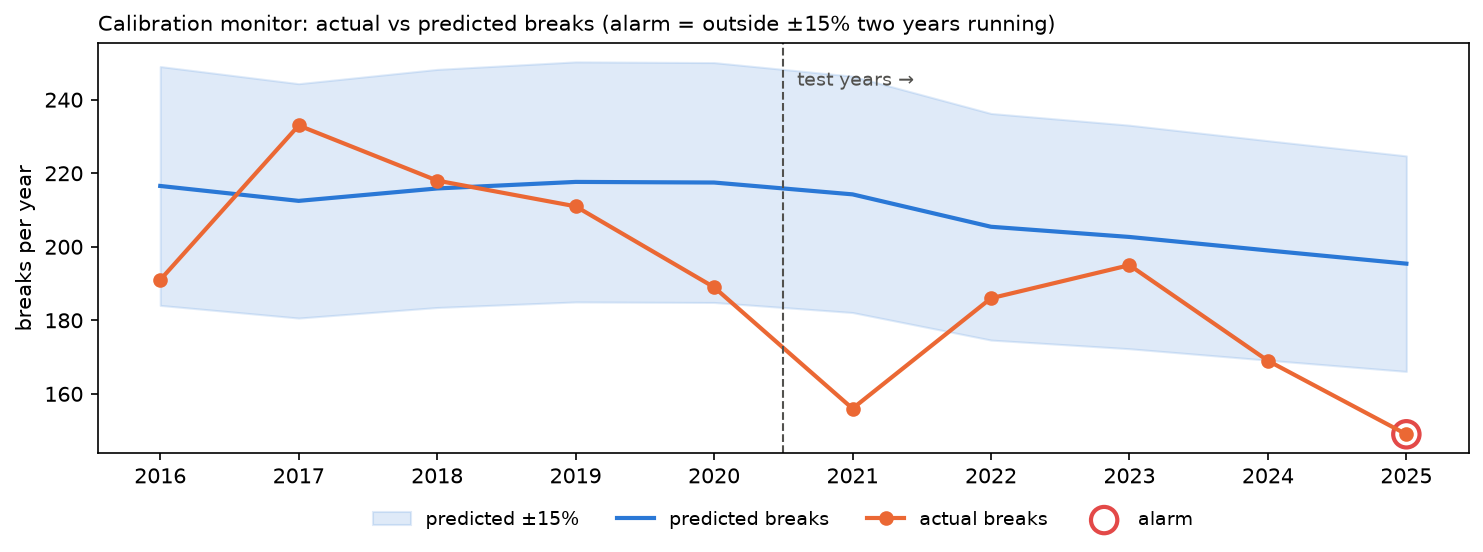

Values plotted in this chart, from the file beside it:
year, predicted, actual, within_15pct, actual_over_predicted, alarm
2016, 216.5, 191.0, True, 0.882, False
2017, 212.5, 233.0, True, 1.097, False
2018, 215.9, 218.0, True, 1.01, False
2019, 217.6, 211.0, True, 0.969, False
2020, 217.5, 189.0, True, 0.869, False
2021, 214.3, 156.0, False, 0.728, False
2022, 205.4, 186.0, True, 0.905, False
2023, 202.7, 195.0, True, 0.962, False
2024, 199, 169.0, False, 0.849, False
2025, 195.4, 149.0, False, 0.763, True
